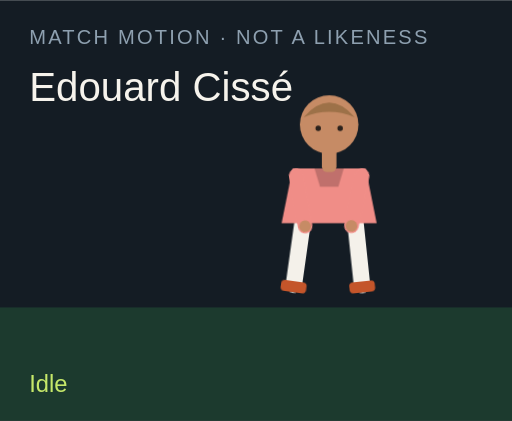
t = 0.00 s
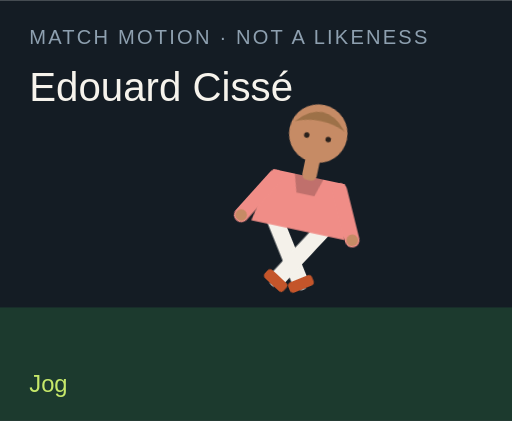
t = 1.50 s
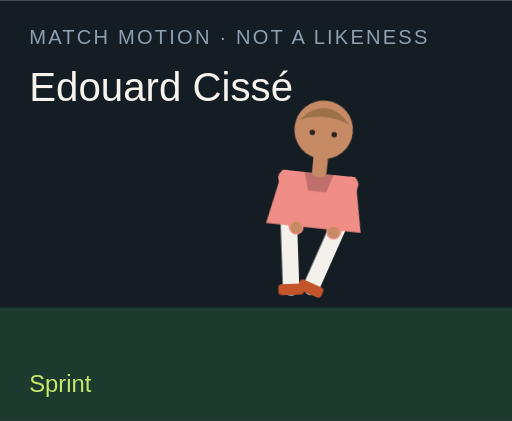
t = 3.00 s
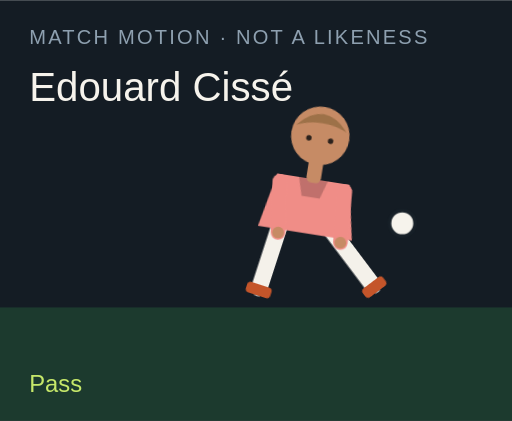
t = 4.50 s
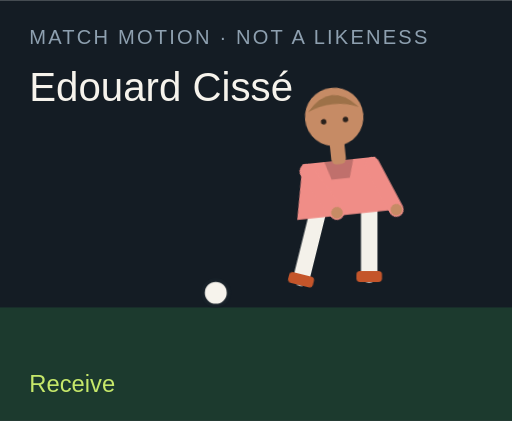
t = 6.00 s
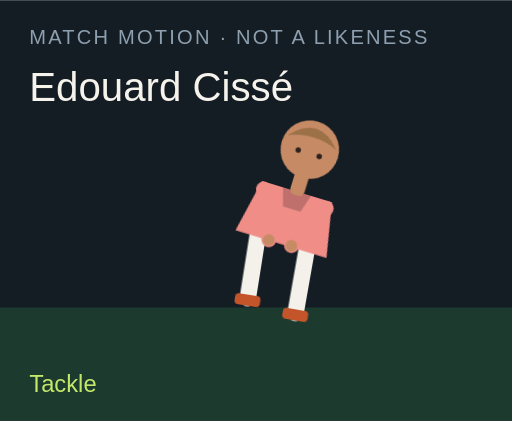
t = 7.50 s

The animated SVG that drew these frames (rendered in a browser with its animation timeline set to each time). Animation: 18 CSS @keyframes rules; one cycle of 9.00 s, repeats indefinitely.

<?xml version="1.0" encoding="UTF-8"?>
<svg xmlns="http://www.w3.org/2000/svg" viewBox="0 0 280 230" role="img">
  <style>@media (prefers-reduced-motion: reduce){animate,animateTransform{display:none}}</style>
  <rect width="280" height="230" fill="#141c24"/>
  <rect y="168" width="280" height="62" fill="#1c3a2e"/>
  <text x="16" y="24" fill="#8ea0b0" font-family="Arial,sans-serif" font-size="11" letter-spacing="1.2">MATCH MOTION · NOT A LIKENESS</text>
  <text x="16" y="55" fill="#f6f3ec" font-family="Impact,sans-serif" font-size="22">Edouard Cissé</text>
  <circle r="7" fill="#f6f3ec" stroke="#172028" stroke-width="2" id="motion-4726" cx="150" cy="160" opacity="0">
    
    
    
  </circle>
  <g transform="translate(132 40)">
    <g id="motion-4748" transform="rotate(0 48 90)">
      
      <g id="motion-4750" transform="translate(0 0)">
        
        <g transform="translate(34 78)"><g id="motion-4752" transform="rotate(8)"><path d="M0 0 V38" stroke="#f4f1ea" stroke-width="9" stroke-linecap="round"/><rect x="-7" y="36" width="14" height="6" rx="2" fill="#c4552a"/></g></g>
        <g transform="translate(62 78)"><g id="motion-4754" transform="rotate(-6)"><path d="M0 0 V38" stroke="#f4f1ea" stroke-width="9" stroke-linecap="round"/><rect x="-7" y="36" width="14" height="6" rx="2" fill="#c4552a"/></g></g>
        <path d="M28 52 h40 l6 30 H22 Z" fill="#f08d87"/>
        <path d="M40 52 h16 l-3 10 H43 Z" fill="#000" opacity=".2"/>
        <g transform="translate(30 56)"><g id="motion-4756" transform="rotate(-10)"><path d="M0 0 V28" stroke="#f08d87" stroke-width="8" stroke-linecap="round"/><circle cx="0" cy="28" r="3.2" fill="#c68b65"/></g></g>
        <g transform="translate(66 56)"><g id="motion-4758" transform="rotate(12)"><path d="M0 0 V28" stroke="#f08d87" stroke-width="8" stroke-linecap="round"/><circle cx="0" cy="28" r="3.2" fill="#c68b65"/></g></g>
        <rect x="44" y="40" width="8" height="14" rx="3" fill="#c68b65"/>
        <circle cx="48" cy="28" r="16" fill="#c68b65"/>
        <path d="M34 24 Q48 8 62 24 Q48 18 34 24" fill="#9d7148"/>
        <circle cx="42" cy="30" r="1.5" fill="#2a211c"/><circle cx="54" cy="30" r="1.5" fill="#2a211c"/>
      </g>
    </g>
  </g>
  <text x="16" y="214" fill="#c6e86a" font-family="Arial,sans-serif" font-size="13" opacity="1" id="motion-4730">Idle</text><text x="16" y="214" fill="#c6e86a" font-family="Arial,sans-serif" font-size="13" opacity="0" id="motion-4732">Jog</text><text x="16" y="214" fill="#c6e86a" font-family="Arial,sans-serif" font-size="13" opacity="0" id="motion-4734">Sprint</text><text x="16" y="214" fill="#c6e86a" font-family="Arial,sans-serif" font-size="13" opacity="0" id="motion-4736">Dribble</text><text x="16" y="214" fill="#c6e86a" font-family="Arial,sans-serif" font-size="13" opacity="0" id="motion-4738">Pass</text><text x="16" y="214" fill="#c6e86a" font-family="Arial,sans-serif" font-size="13" opacity="0" id="motion-4740">Shoot</text><text x="16" y="214" fill="#c6e86a" font-family="Arial,sans-serif" font-size="13" opacity="0" id="motion-4742">Receive</text><text x="16" y="214" fill="#c6e86a" font-family="Arial,sans-serif" font-size="13" opacity="0" id="motion-4744">Tackle</text><text x="16" y="214" fill="#c6e86a" font-family="Arial,sans-serif" font-size="13" opacity="0" id="motion-4746">Arms wide</text>
<style>@keyframes track-4727{0%{cx:150px}11.1%{cx:156px}22.2%{cx:164px}33.300000000000004%{cx:142px}44.4%{cx:190px}55.60000000000001%{cx:250px}66.7%{cx:118px}77.8%{cx:150px}88.9%{cx:150px}100%{cx:150px}}@keyframes track-4728{0%{cy:160px}11.1%{cy:158px}22.2%{cy:154px}33.300000000000004%{cy:156px}44.4%{cy:148px}55.60000000000001%{cy:96px}66.7%{cy:160px}77.8%{cy:160px}88.9%{cy:160px}100%{cy:160px}}@keyframes track-4729{0%{opacity:0}11.1%{opacity:0}22.2%{opacity:0}33.300000000000004%{opacity:1}44.4%{opacity:1}55.60000000000001%{opacity:1}66.7%{opacity:1}77.8%{opacity:0}88.9%{opacity:0}100%{opacity:0}}@keyframes track-4731{0%{opacity:1}11.1%{opacity:0}22.2%{opacity:0}33.300000000000004%{opacity:0}44.4%{opacity:0}55.60000000000001%{opacity:0}66.7%{opacity:0}77.8%{opacity:0}88.9%{opacity:0}100%{opacity:1}}@keyframes track-4733{0%{opacity:0}11.1%{opacity:1}22.2%{opacity:0}33.300000000000004%{opacity:0}44.4%{opacity:0}55.60000000000001%{opacity:0}66.7%{opacity:0}77.8%{opacity:0}88.9%{opacity:0}100%{opacity:0}}@keyframes track-4735{0%{opacity:0}11.1%{opacity:0}22.2%{opacity:1}33.300000000000004%{opacity:0}44.4%{opacity:0}55.60000000000001%{opacity:0}66.7%{opacity:0}77.8%{opacity:0}88.9%{opacity:0}100%{opacity:0}}@keyframes track-4737{0%{opacity:0}11.1%{opacity:0}22.2%{opacity:0}33.300000000000004%{opacity:1}44.4%{opacity:0}55.60000000000001%{opacity:0}66.7%{opacity:0}77.8%{opacity:0}88.9%{opacity:0}100%{opacity:0}}@keyframes track-4739{0%{opacity:0}11.1%{opacity:0}22.2%{opacity:0}33.300000000000004%{opacity:0}44.4%{opacity:1}55.60000000000001%{opacity:0}66.7%{opacity:0}77.8%{opacity:0}88.9%{opacity:0}100%{opacity:0}}@keyframes track-4741{0%{opacity:0}11.1%{opacity:0}22.2%{opacity:0}33.300000000000004%{opacity:0}44.4%{opacity:0}55.60000000000001%{opacity:1}66.7%{opacity:0}77.8%{opacity:0}88.9%{opacity:0}100%{opacity:0}}@keyframes track-4743{0%{opacity:0}11.1%{opacity:0}22.2%{opacity:0}33.300000000000004%{opacity:0}44.4%{opacity:0}55.60000000000001%{opacity:0}66.7%{opacity:1}77.8%{opacity:0}88.9%{opacity:0}100%{opacity:0}}@keyframes track-4745{0%{opacity:0}11.1%{opacity:0}22.2%{opacity:0}33.300000000000004%{opacity:0}44.4%{opacity:0}55.60000000000001%{opacity:0}66.7%{opacity:0}77.8%{opacity:1}88.9%{opacity:0}100%{opacity:0}}@keyframes track-4747{0%{opacity:0}11.1%{opacity:0}22.2%{opacity:0}33.300000000000004%{opacity:0}44.4%{opacity:0}55.60000000000001%{opacity:0}66.7%{opacity:0}77.8%{opacity:0}88.9%{opacity:1}100%{opacity:0}}@keyframes track-4749{0%{transform:rotate(0deg)}11.1%{transform:rotate(8deg)}22.2%{transform:rotate(16deg)}33.300000000000004%{transform:rotate(6deg)}44.4%{transform:rotate(4deg)}55.60000000000001%{transform:rotate(14deg)}66.7%{transform:rotate(-6deg)}77.8%{transform:rotate(34deg)}88.9%{transform:rotate(0deg)}100%{transform:rotate(0deg)}}@keyframes track-4751{0%{transform:translate(0px,0px)}11.1%{transform:translate(0px,-3px)}22.2%{transform:translate(0px,-6px)}33.300000000000004%{transform:translate(0px,-2px)}44.4%{transform:translate(0px,2px)}55.60000000000001%{transform:translate(0px,-4px)}66.7%{transform:translate(0px,1px)}77.8%{transform:translate(0px,10px)}88.9%{transform:translate(0px,-8px)}100%{transform:translate(0px,0px)}}@keyframes track-4753{0%{transform:rotate(8deg)}11.1%{transform:rotate(-26deg)}22.2%{transform:rotate(-42deg)}33.300000000000004%{transform:rotate(-8deg)}44.4%{transform:rotate(6deg)}55.60000000000001%{transform:rotate(12deg)}66.7%{transform:rotate(20deg)}77.8%{transform:rotate(-8deg)}88.9%{transform:rotate(-8deg)}100%{transform:rotate(8deg)}}@keyframes track-4755{0%{transform:rotate(-6deg)}11.1%{transform:rotate(24deg)}22.2%{transform:rotate(38deg)}33.300000000000004%{transform:rotate(18deg)}44.4%{transform:rotate(-38deg)}55.60000000000001%{transform:rotate(-54deg)}66.7%{transform:rotate(6deg)}77.8%{transform:rotate(-22deg)}88.9%{transform:rotate(8deg)}100%{transform:rotate(-6deg)}}@keyframes track-4757{0%{transform:rotate(-10deg)}11.1%{transform:rotate(24deg)}22.2%{transform:rotate(36deg)}33.300000000000004%{transform:rotate(-18deg)}44.4%{transform:rotate(10deg)}55.60000000000001%{transform:rotate(-24deg)}66.7%{transform:rotate(-30deg)}77.8%{transform:rotate(12deg)}88.9%{transform:rotate(-58deg)}100%{transform:rotate(-10deg)}}@keyframes track-4759{0%{transform:rotate(12deg)}11.1%{transform:rotate(-20deg)}22.2%{transform:rotate(-32deg)}33.300000000000004%{transform:rotate(14deg)}44.4%{transform:rotate(-26deg)}55.60000000000001%{transform:rotate(18deg)}66.7%{transform:rotate(-22deg)}77.8%{transform:rotate(-6deg)}88.9%{transform:rotate(58deg)}100%{transform:rotate(12deg)}}@media(prefers-reduced-motion:no-preference){#motion-4726{animation:track-4727 9s linear infinite both,track-4728 9s linear infinite both,track-4729 9s steps(1,end) infinite both}#motion-4730{animation:track-4731 9s steps(1,end) infinite both}#motion-4732{animation:track-4733 9s steps(1,end) infinite both}#motion-4734{animation:track-4735 9s steps(1,end) infinite both}#motion-4736{animation:track-4737 9s steps(1,end) infinite both}#motion-4738{animation:track-4739 9s steps(1,end) infinite both}#motion-4740{animation:track-4741 9s steps(1,end) infinite both}#motion-4742{animation:track-4743 9s steps(1,end) infinite both}#motion-4744{animation:track-4745 9s steps(1,end) infinite both}#motion-4746{animation:track-4747 9s steps(1,end) infinite both}#motion-4748{animation:track-4749 9s linear infinite both}#motion-4750{animation:track-4751 9s linear infinite both}#motion-4752{animation:track-4753 9s linear infinite both}#motion-4754{animation:track-4755 9s linear infinite both}#motion-4756{animation:track-4757 9s linear infinite both}#motion-4758{animation:track-4759 9s linear infinite both}}</style></svg>
